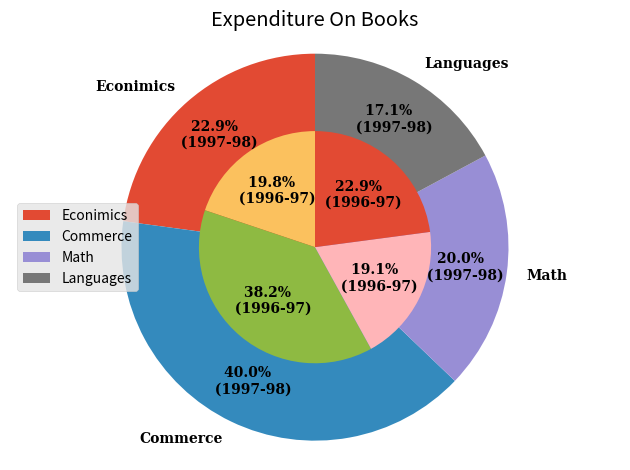

Write the Python code that produced this figure.

# This program plots a multilayer pie chart with the following data. The data shows the expenditure on the books of four given subjects from the year 1996 to 1998. 

 
'''                       
              Expenditure On Books : 

          1996-1997           1997-98

        Economis - 5200     Econimics - 8000
        Commerce - 10000    Commerce - 14000
        Math - 5000         Math - 7000
        Language - 6000     Language - 6000                                                                     '''


import matplotlib.pyplot as plt


plt.style.use('ggplot')


# Containt of the data :
    
labels = ['Econimics', 'Commerce', 'Math', 'Languages']

scale1 = [5200, 10000, 5000, 6000]

scale2 = [8000, 14000, 7000, 6000]


# Ploting the data :
    
plt.pie(scale2, labels = labels, radius = 1, autopct = '%1.1f%% \n (1997-98)', startangle = 90, pctdistance = 0.77, textprops = {'family' : 'Serif', 'fontweight' : 'bold'})

plt.pie(scale1, radius = 0.60, autopct = '%1.1f%% \n (1996-97)', startangle = 90,textprops = {'family' : 'Serif', 'fontweight' : 'bold'})

plt.title('Expenditure On Books')

plt.legend(loc = 'center left')

plt.tight_layout()

plt.axis('equal')

plt.show()


''' Created By Sourin Das '''